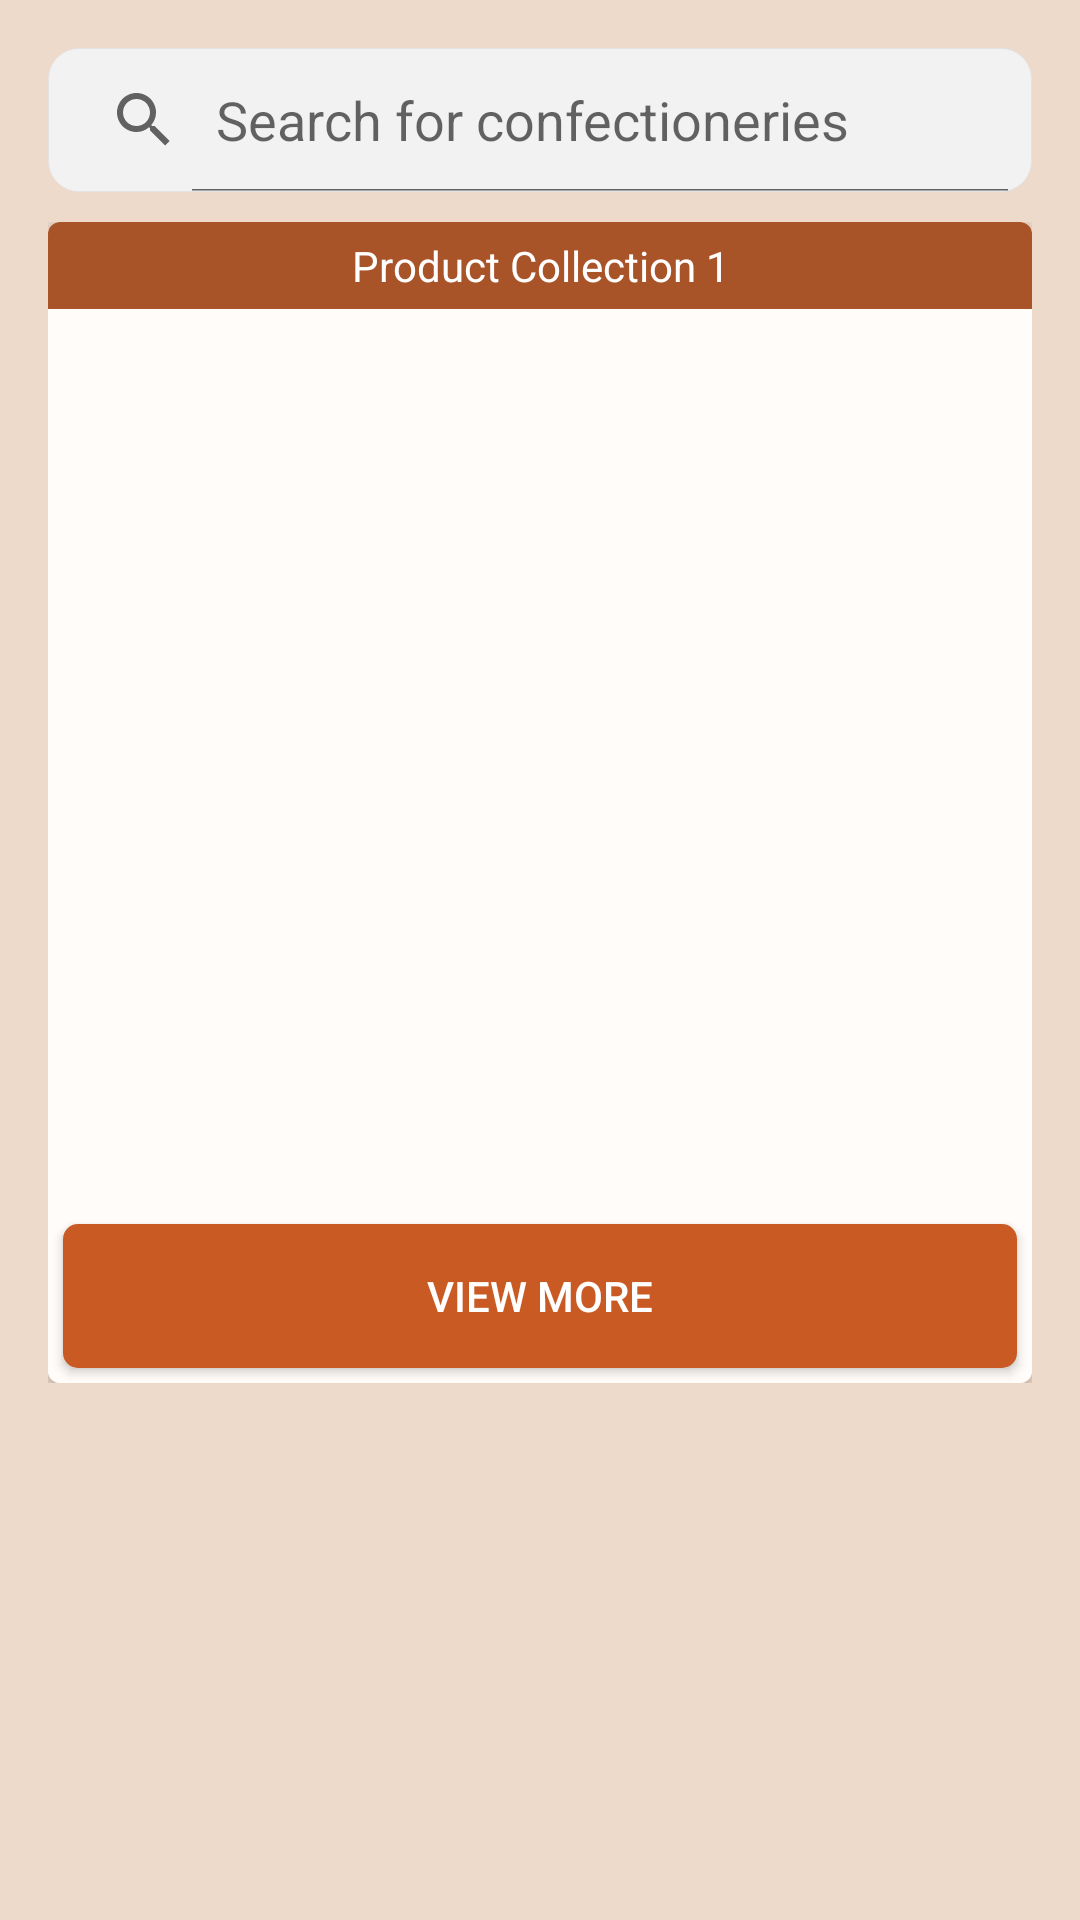

Write the Android layout XML for this screen, with the resource values it uses.
<!-- AndroidManifest.xml: application theme Theme.Design.Light.NoActionBar -->
<!-- res/layout/fr_home_main.xml -->
<?xml version="1.0" encoding="utf-8"?>
<LinearLayout xmlns:android="http://schemas.android.com/apk/res/android"
    xmlns:app="http://schemas.android.com/apk/res-auto"
    xmlns:tools="http://schemas.android.com/tools"
    android:orientation="vertical"
    android:layout_width="match_parent"
    android:layout_height="match_parent"
    android:background="@color/app_bg"
    android:padding="16dp">

    <SearchView
        android:id="@+id/search_sv"
        android:layout_width="match_parent"
        android:layout_height="wrap_content"
        android:background="@drawable/search_view_bg"
        android:queryHint="Search for confectioneries"
        android:iconifiedByDefault="false"
        />

    <ScrollView
        android:layout_width="match_parent"
        android:layout_height="fill_parent"
        android:layout_gravity="center">

        <LinearLayout
            android:layout_width="match_parent"
            android:layout_height="wrap_content"
            android:orientation="vertical"
            android:layout_marginTop="10dp"
            >

            <androidx.cardview.widget.CardView
                android:layout_width="match_parent"
                android:layout_height="wrap_content"
                android:layout_gravity="center"
                app:cardCornerRadius="4dp">

                <LinearLayout
                    android:layout_width="match_parent"
                    android:layout_height="wrap_content"
                    android:orientation="vertical"
                    android:background="@color/card_bg">

                    <TextView
                        android:id="@+id/tv_collection1"
                        android:layout_width="match_parent"
                        android:layout_height="wrap_content"
                        android:background="@color/title"
                        android:gravity="center"
                        android:padding="5dp"
                        android:text="@string/collection1"

                        android:textColor="@color/white" />

                    <androidx.recyclerview.widget.RecyclerView
                        android:id="@+id/rv_collection1"
                        android:layout_width="match_parent"
                        android:layout_height="300dp"
                        android:padding="10dp"
                        android:scrollbars="vertical"
                        tools:itemCount="2"/>

                    <androidx.appcompat.widget.AppCompatButton
                        android:layout_width="match_parent"
                        android:layout_height="wrap_content"
                        android:layout_margin="5dp"
                        android:text="@string/btn_view_more"
                        android:textColor="@color/white"
                        android:background="@drawable/button_bg"
                        android:visibility="visible" />
                </LinearLayout>
            </androidx.cardview.widget.CardView>











































        </LinearLayout>
    </ScrollView>

</LinearLayout>
<!-- resources referenced by this layout -->
<resources>
  <color name="app_bg">#40C6783C</color>
  <color name="card_bg">#FFFCFA</color>
  <color name="title">#A95329</color>
  <color name="white">#FFFFFFFF</color>
  <!-- drawable button_bg (drawable) -->
  <?xml version="1.0" encoding="utf-8"?>
  <selector xmlns:android="http://schemas.android.com/apk/res/android">
  <item>
      <shape android:shape="rectangle">
          <corners android:radius="5dp"/>
          <solid android:color="@color/button_cl"/>
      </shape>
  </item>
  </selector>
  <!-- drawable search_view_bg (drawable) -->
  <?xml version="1.0" encoding="utf-8"?>
  <layer-list xmlns:android="http://schemas.android.com/apk/res/android">
      <item>
          <shape android:shape="rectangle" >
              <corners android:radius="10dp"/>
              <solid android:color="#F2F2F2"/>
              <stroke android:color="#E4E1E1" android:width="0.2dp"/>
          </shape>
      </item>
  </layer-list>
  <string name="btn_view_more">View More</string>
  <string name="collection1">Product Collection 1</string>
  <string name="collection2">Product Collection 2</string>
  <color name="button_cl">#CA5A23</color>
</resources>
